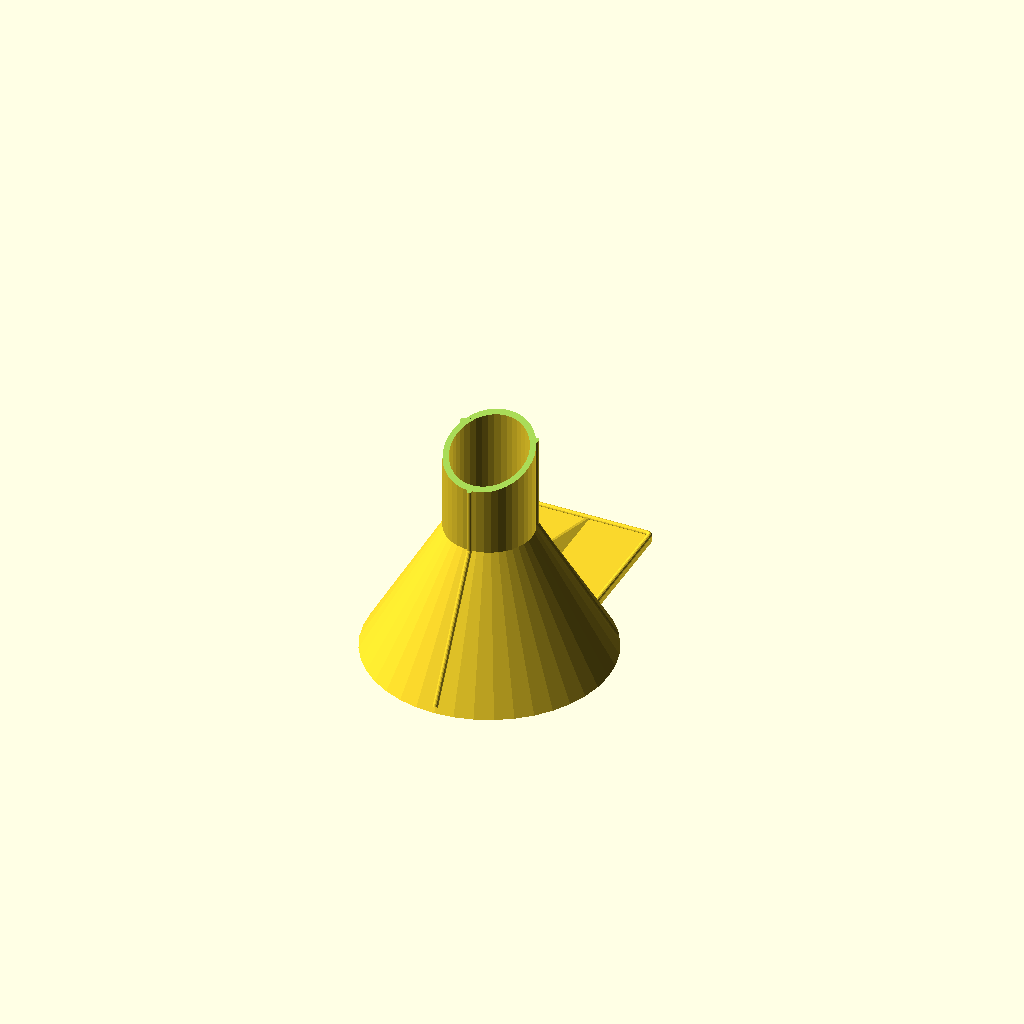
Cell 1: the model at its default parameters.
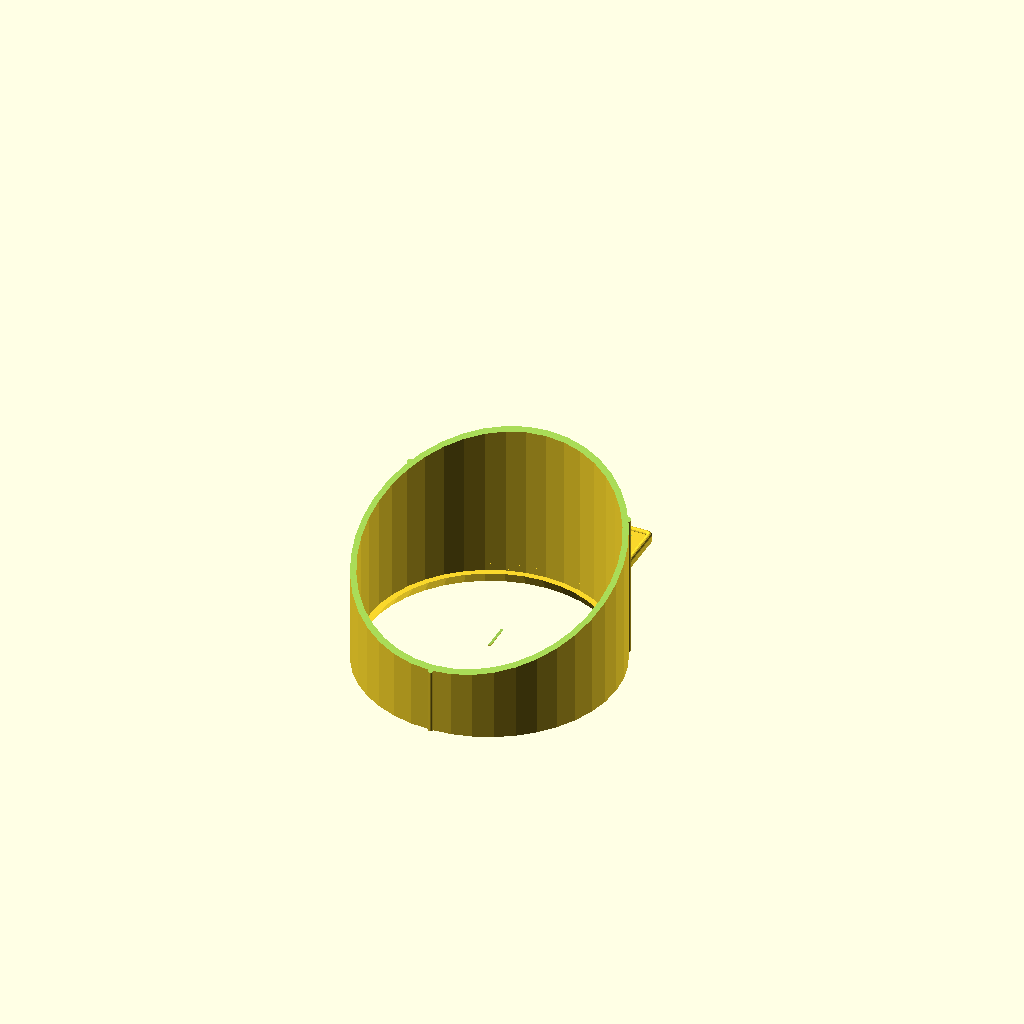
Cell 2 — outer_neck_diameter set to 8, the other parameters unchanged.
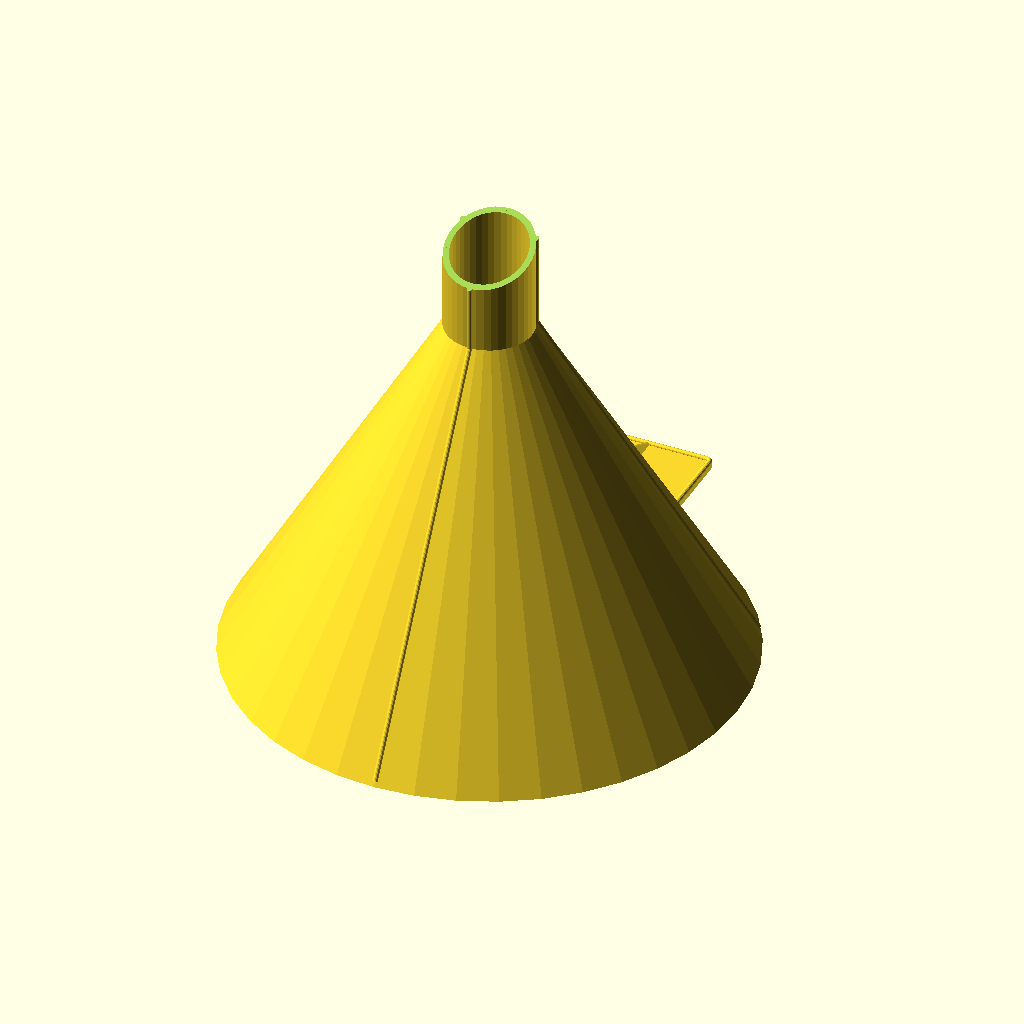
Cell 3: the same model with inner_rim_diameter = 15.
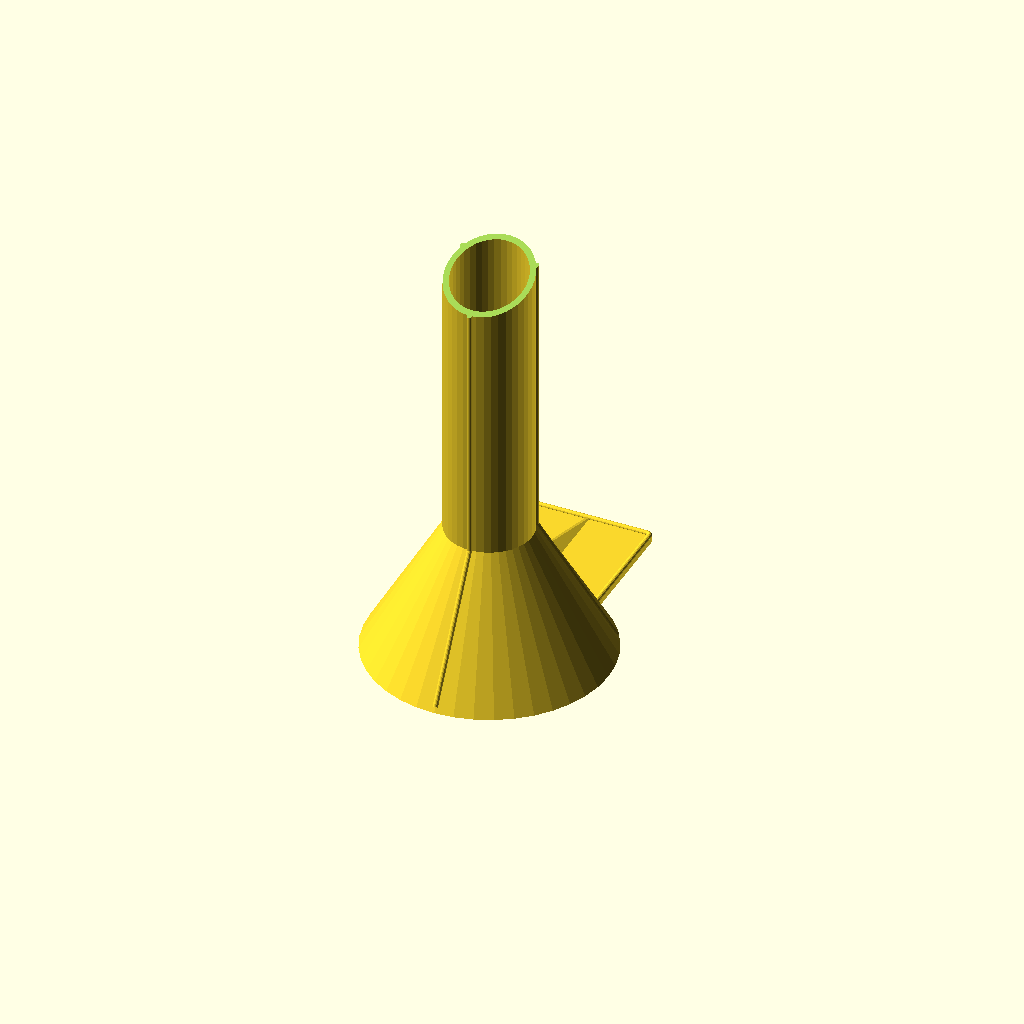
Cell 4 — neck_length set to 8, the other parameters unchanged.
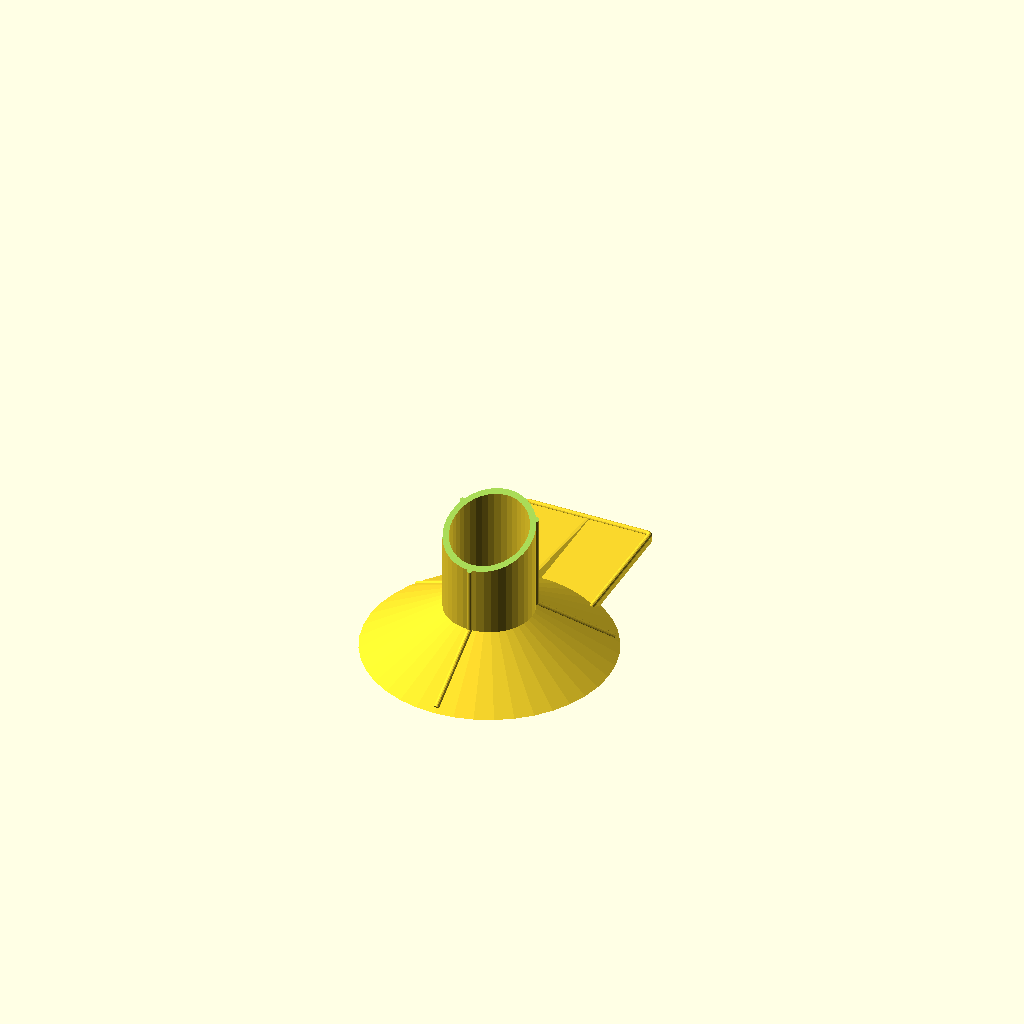
Cell 5 — funnel_angle set to 30, the other parameters unchanged.
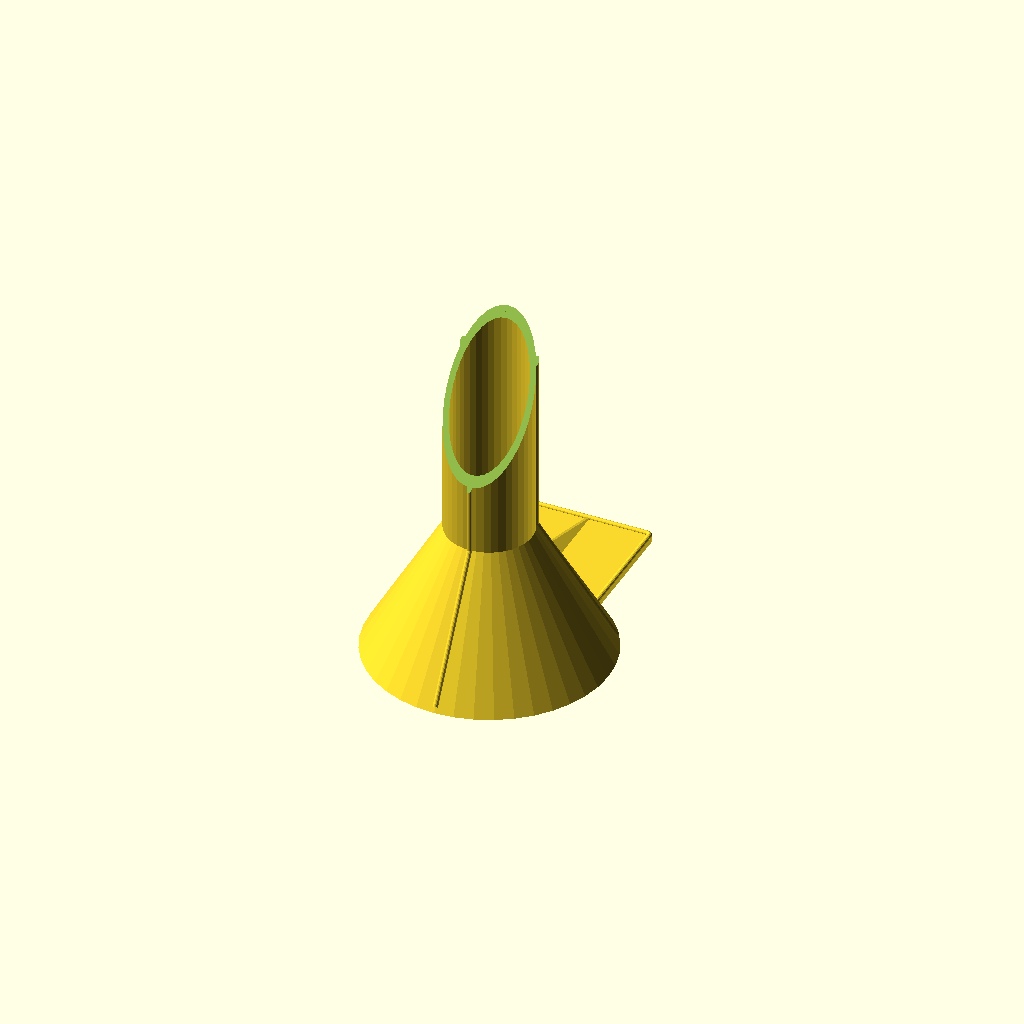
Cell 6: neck_tip_angle = 60 (everything else at default).
One fixed orthographic camera (rotation 55°, 0°, 25°; colour scheme Cornfield) for every cell.
Source of the model, inputs/thingiverse/files/thing-2144990/files/funnel-and-stand.scad:
// -*- mode: SCAD ; c-file-style: "ellemtel" ; coding: utf-8 -*-
//
// Parametric funnel with stand
//
// Copyright 2017 -- 2018 Roland Sieker <ospalh@gmail.com>
// Licence: CC-BY-SA 4.0
//

// ... to preview. You will get both parts, if you select a stand
part = "funnel"; // [funnel: funnel, stand: stand or nothing]

// in cm. The neck is the thin bottom part
outer_neck_diameter = 2.8;  // [0.3:0.1:8]

// in cm. This is the top part
inner_rim_diameter = 7;  // [3:0.1:15]

// in cm. The sharped tip is added to this length
neck_length = 2; // [0.3:0.1:8]

// Slope of the main conical part, in degrees. Beware of printing problems with low angles
funnel_angle = 60;  // [30:75]

// Cut off angle to give the funnel a sharpened tip. 0 means flat bottom.
neck_tip_angle = 22.5;  // [0:0.5:60]

// Create just the funnel, or a stand to go with it, with one or three supports
stand_style = 0;  // [0:Just funnel, 1:Funnel and simple stand, 3:Funnel and tripod stand]

// Height added  to the stand, in cm. The height of the top of the funnel will be the length of your pencil plus this.
extra_height = 1; // [1:15]

// Set this to "render" and click on "Create Thing" when done with the setup.
preview = 1; // [0:render, 1:preview]

/* [Hidden] */

// Some of the values below can be carefully tweaked, changing others is a
// bad idea. Try, and undo if it didn't work.


// w = 1.6;
w = 1.8;  // To get four perimeters in slic3r, we have to add a bit here. WTF?
// Wall thickness.  When you measure the conical part along the surfaces it
// will appear thinner.

es_h = 20; // Extra support/stabilizer height
es_w = 0.8;
// Extra support/stabilizer width. Need not be as stable as a normal
// wall

function strake_r() = (stand_style) ? 0 : 0.8;
handle_br = 0.8;  // Hanle border radius


r_n = (outer_neck_diameter * 5) - w -strake_r();  // inner neck radius in mm
r_r = inner_rim_diameter * 5;  // inner rim radius in mm
l_n = neck_length * 10;  // neck_length in mm
heh = extra_height * 5; // Half the extra height, in mm
ond = outer_neck_diameter * 10;
ncl = ond / cos(neck_tip_angle) * 1.05;
nth = ond * tan(neck_tip_angle);

ms = 0.01; // Muggeseggele

fua = funnel_angle;
fua_b = 90 - fua;





wiggle_room_factor = 1.1;

// The small radius of the support pencil, from center to center of face
r_p_s = 3.4 * wiggle_room_factor;
// The flat-to-flat diameter of a standard pencil is 6.8 mm. Do quite a
// bit more.
// The max. radius (center to edge).  Also the
// width of one pencil face.
r_p_l = r_p_s * 2 / 3 * sqrt(3);


// Handle sizes:

handle_w = 40;  // Wide eonugh for index and middle finger
handle_l = 30;  // Long enough for the distal segments
handle_cr = 2;  // Corner radius
// Border radius: see below
handle_handle_ch_ratio = 0.5;
// Used to calculate how heigh the lug that holds the handle is

// Tip angle
tip_a = 21;  // degrees. Apparently standard in Germany

// tip_a = 19;  // degrees. There is a German "Long Point"" pencil sharpnener
// like this.  There are also rumors that American pencils are pointier than
// German ones.
// tip_a = 24  // Special color pencil sharpener.

// The tip angle is apparently from one side to the other side, not from
// one side to the center line.


// Size of the "big pencil" connector. Twice the area, half of it hollow.
r_bp_s = sqrt(2) * r_p_s;
r_bp_l = r_bp_s * 2 / 3 * sqrt(3);

sp_h = 8 * r_p_s;  // Height of the sharpend pencil cylindrical connector bit
usp_h = 10 * r_p_s;  // Height of the unsharpend pencil connector bit


bp_s_h = r_bp_s / tan(tip_a/2);

// Height of the sleeve at the bottom (as printed) of the "big pencil"
// connector. The length of a pencil tip. (The angle of the outer wall
// should come out slightly below tip_a, as the walls get thinner. We
// (try to) maintain cross section area, not wall strength.)
// Here we need the angle from one side to the center line.


some_distance = 2 * (r_r + w) + 13 * w;

// fn for differently sized objects, for preview or rendering.
pfa = 40;
pfb = 15;
pfc = 15;
rfa = 180;
rfb = 60;
rfc = 20;
function fa() = (preview) ? pfa : rfa;
function fb() = (preview) ? pfb : rfb;
function fc() = (preview) ? pfc : rfc;

// *******************************************************
// End setup



// *******************************************************
// Generate the parts

print_part();
// preview_parts();
// stack_parts();

// I used this cylinder as a modifier to set the infill to higher
// values under the central bit of the portioner sphere, to get less
// sag.
// cylinder(r=0.7*r, h=r,$fn=fa());


module print_part()
{
   if (part == "funnel")
   {
      funnel();
   }
   if (part == "stand" && stand_style)
   {
      stand();
   }
}

module preview_parts()
{
   funnel();
   translate([some_distance, 0, 0])
   {
      if (stand_style)
      {
         stand();
      }
   }
}

module stack_parts()
{
   // intersection()
   {
      color("yellow")
      {
         stand();
      }
      rotate([0,180,0])
      {
         translate([0, 0, -3*l_n])
         {
            color("red")
            {
               funnel();
            }
         }
      }
   }
}

// *******************************************************
// Code for the parts themselves


// And the definitions
module funnel()
{

   ch = (r_r - r_n) / tan(fua_b);
   // Max height. I sort-of designed the funnel the right way up, but
   // want it come out upside down.
   // mh = l_n + o_nl + ch;

   mh = l_n + ch;
   // just the rotationl symmetirc part
   module rot_funnel()
   {
      f_poly = [
         [r_n, mh + nth],
         [r_n+w, mh + nth],
         [r_n+w, mh - l_n],
         [r_r + w, mh-mh],
         [r_r, mh-mh],
         [r_n,  mh - l_n]
         // Mathamatically less pure, but easier to print
         ];
      rotate_extrude(convexity=4, $fn=fa())
      {
         polygon(f_poly);
      }

   }

   // The holow core of the funnel, plus a bit of tollerance. Used as
   // difference later.
   module funnel_core()
   {
      c_poly = [
         [0 ,mh + nth],
         [r_n + w/2 ,mh + nth],
         [r_n + w/2, mh - (l_n)],
         [r_r + w/2, -ms],
         [0, -ms]
         ];
      rotate_extrude(, $fn=fa())
      {
         polygon(c_poly);
      }

   }

   module funnel_neck_cutoff()
   {
      // The bit that creates the slant an the neck
      translate([-ond/2-ms, -ond/2-ms, mh])
      {
         rotate(a=neck_tip_angle, v=[1, 0, 0])
         {
            cube([ond+2*ms, ncl, ncl]);
         }
      }
   }

   module funnel_support()
   {

      // The holder lug. The Poly is bigger than needed, and we
      // subtract a bit later.
      lp_poly = [
         [r_bp_s,r_r + w - 3*w],
         [r_bp_s,r_r + w + 1.5 * r_bp_l],
         [0,r_r + w + 2*r_bp_l],
         [-r_bp_s,r_r + w + 1.5 * r_bp_l],
         [-r_bp_s,r_r + w - 3*w],
         ];
      linear_extrude(w)
      {
         // Holder plate
         polygon(lp_poly);
      }
      // Extra support
      translate([-es_w/2,r_n+w+0.5*(r_bp_l-r_p_l),0])
      {
         cube([es_w,r_r-r_n, es_h]);
      }
      bp_s_f = (r_bp_l) / r_p_l;
      translate([0,r_r+w+r_bp_l, w])
      {
         rotate(30)
         {
            difference()
            {
               cylinder(h=usp_h+heh, r=r_bp_l, $fn=6);
               // Hollow it out
               translate([0,0, heh])
               {
                  cylinder(h=usp_h+1,r=r_p_l, $fn=6);
               }
            }
         }
      }

   }
   r_h_w = handle_w - 2*handle_cr;
   e_h_l = handle_l - 2*handle_cr + r_r+w;
   e_h_l_2 = handle_l + r_r+w;

   module funnel_grip()
   {
      translate([-r_h_w/2, handle_cr, 0])
      {
         minkowski()
         {
            cube([r_h_w, e_h_l, w]);
            cylinder(r=handle_cr, h=ms, $fn=fb());
         }
      }

      rotate([0, -90, 0])
      {
         translate([0,0,-handle_br/2])
         {
            linear_extrude(handle_br)
            {
               polygon([[w,0],[ch*handle_handle_ch_ratio+w,0],[w, e_h_l_2]]);
            }
         }
      }
      translate([0,0,w])
      {
         translate([0,e_h_l_2-handle_br])
         {
            rotate([0,90,0])
            {
               cylinder(h=r_h_w, r=handle_br, center=true, $fn=fc());
            }
         }
         side_cylinder();
         mirror()
         {
            side_cylinder();
         }

      }

   }

   module side_cylinder()
   {
      translate([handle_w/2-handle_br,0,0])
      {
         rotate([-90,0,0])
         {
            cylinder(h=e_h_l+handle_cr, r=handle_br, $fn=fc());
         }
         translate([handle_br-handle_cr, e_h_l_2-handle_cr, 0])
         {
            difference()
            {
               rotate_extrude($fn=fb())
               {
                  translate([handle_cr-handle_br,0])
                  {
                     circle(r=handle_br, $fn=fc());
                  }
               }
               translate([-handle_cr,-2*handle_cr,0])
               {
                  cube([2*handle_cr,2*handle_cr, handle_br]);
               }
               translate([-2*handle_cr,-handle_cr,0])
               {
                  cube([2*handle_cr,2*handle_cr, handle_br]);
               }
            }
         }
      }

   }
   module funnel_strake()
   {

      translate([0, r_n+w, mh-l_n])
      {
         cylinder(r=strake_r(), h=l_n+nth, $fn=fc());
      }
      rotate(30)
      {
         translate([-(r_r+w), 0, 0])
         {
            rotate([0,90-funnel_angle,0])
            {
               translate([0,0,w])
               {
                  // It's possibly a rounding error, but with
                  // r=strake_r here it doesn't perfectly
                  // align with the funnel. Use a bit more.
                  cylinder(r=strake_r(), h=(r_r - r_n) / cos(funnel_angle), $fn=fc());
               }
            }
         }
      }

   }

   // The funnel proper
   difference()
   {
      rot_funnel();
      funnel_neck_cutoff();
   }

   //
   difference()
   {
      union()
      {
         if (stand_style > 0)
         {
            for (sr=[0:120:(stand_style-1)*120])
            {
               rotate(sr)
               {
                  funnel_support();
               }
            }
         }
         else
         {
            funnel_grip();
            for (i=[60, 180, 300])
            {
               rotate(i)
               {
                  funnel_strake();
               }
            }

         }
      }
      funnel_core();
      funnel_neck_cutoff();
   }
}


module stand()
{
   // hex_r = r_r + w + r_p_s;
   hex_r = r_r+ w + r_bp_l;
//   hex_r_l = hex_r_s * 2 / 3 * sqrt(3);
   difference()
   {
      union()
      {
         // Construct the stand ring symmetric to xy plane ...
         rotate(30)
         {
            rotate_extrude($fn=6)
            {
               translate([hex_r, 0, 0])
               {
                  circle(r=r_p_l, $fn=6);
               }
            }
         }
      }
      // and subtract everything below the xy plane.
      translate([0,0,-l_n])
      {
         cylinder(r=1.5*r_r, h=l_n);
      }
   }
   // Fill the base plate
   rotate(30)
   {
      cylinder(r=hex_r, h=es_w, $fn=6);
   }
   for (sr=[0:120:(stand_style-1)*120])
   {
      rotate(sr)
      {
         translate([0, hex_r, 0])
         {
            // The stand.

            rotate(30)
            {
               difference()
               {
                  union()
                  {
                     // Three segments of linear extrusion
                     // The extra
                     cylinder(h=heh, r=r_p_l,$fn=6);
                     // The sharpend bit
                     translate([0, 0 , heh])
                     {
                        cylinder(h=bp_s_h, r1=r_p_l, r2=r_bp_l,$fn=6);
                     }
                     // The shaft bit
                     translate([0, 0 , bp_s_h+heh])
                     {
                        cylinder(h=sp_h, r=r_bp_l, $fn=6);
                     }
                     // The extra plates. Should not interfere with the stand
                     // without this. Anyway.
                     rotate(-60)
                     {
                        extra_plate();
                     }
                     rotate(180)
                     {
                        extra_plate();
                     }
                  }
                  // Hollow it out
                  translate([0, 0 , heh])
                  {
                     cylinder(h=bp_s_h, r1=0, r2=r_p_l, $fn=6);
                  }
                  translate([0, 0 , bp_s_h+heh])
                  {
                     cylinder(h=sp_h+1,r=r_p_l, $fn=6);
                  }

               }
            }
         }

      }
   }

   module extra_plate()
   {
      es_s_p = [
         [0, 0],
         [es_h + r_p_l/2, 0],
         [0, es_h + r_p_l/2]
         ];
      rotate([90, 0, 0])
      {
         translate([r_p_s, 0.5*r_p_l, 0])
         {
            linear_extrude(es_w)
            {
               polygon(es_s_p);
            }
         }
      }
   }
}
Customizer parameters (derived from the source; name, type, default, range or options):
part: string, default "funnel", options "funnel", "stand"
outer_neck_diameter: number, default 2.8, range 0.3 to 8, step 0.1
inner_rim_diameter: number, default 7, range 3 to 15, step 0.1
neck_length: number, default 2, range 0.3 to 8, step 0.1
funnel_angle: number, default 60, range 30 to 75
neck_tip_angle: number, default 22.5, range 0 to 60, step 0.5
stand_style: number, default 0, options 0, 1, 3
extra_height: number, default 1, range 1 to 15
preview: number, default 1, options 0, 1
